Photos from the image-classification dataset "footwear" in the GitHub repository akbar909/sarmad. Its 2 classes are: fake, genuine.

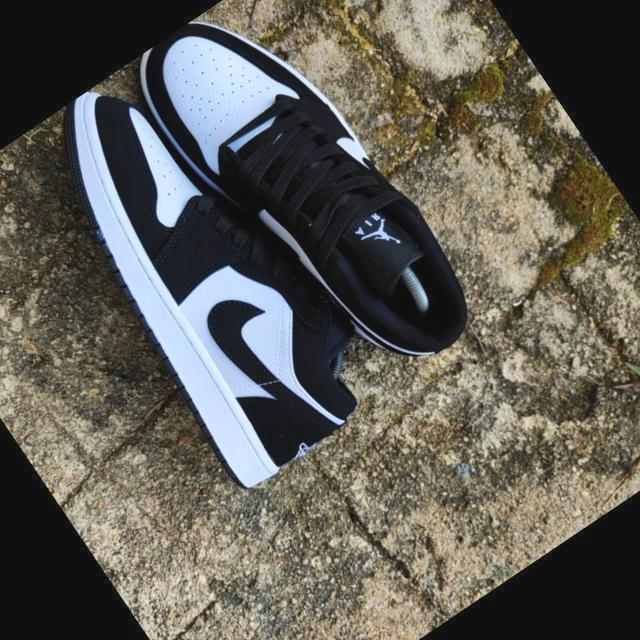
Label: genuine

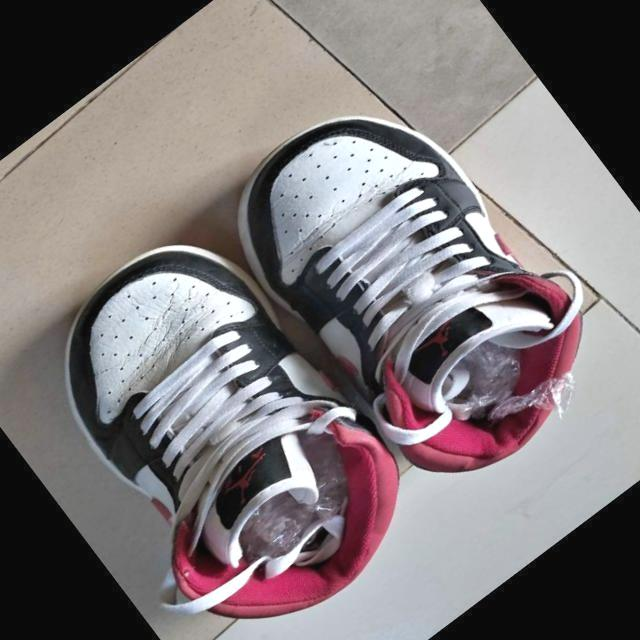
Label: fake

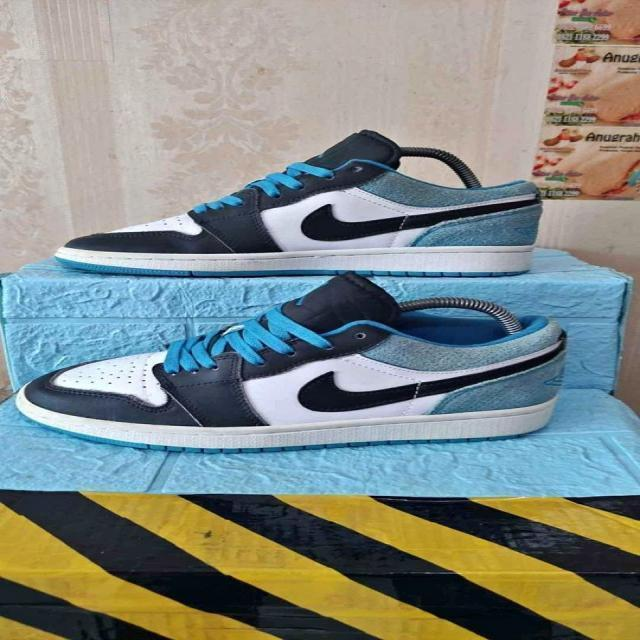
Label: fake

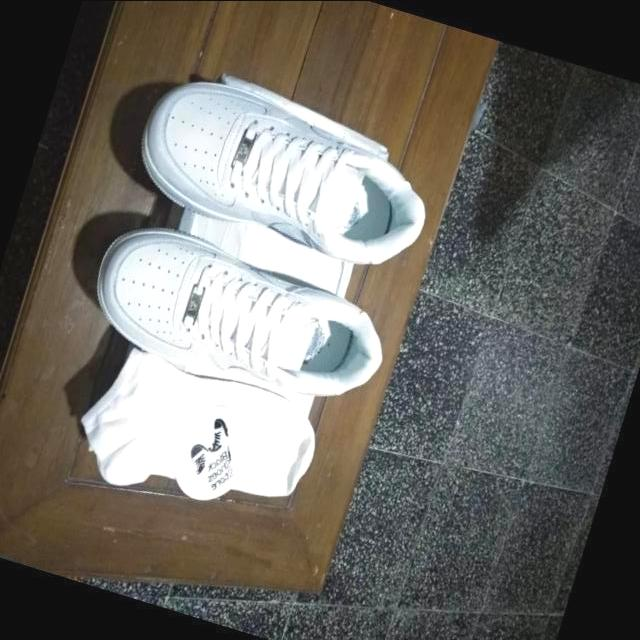
Label: fake

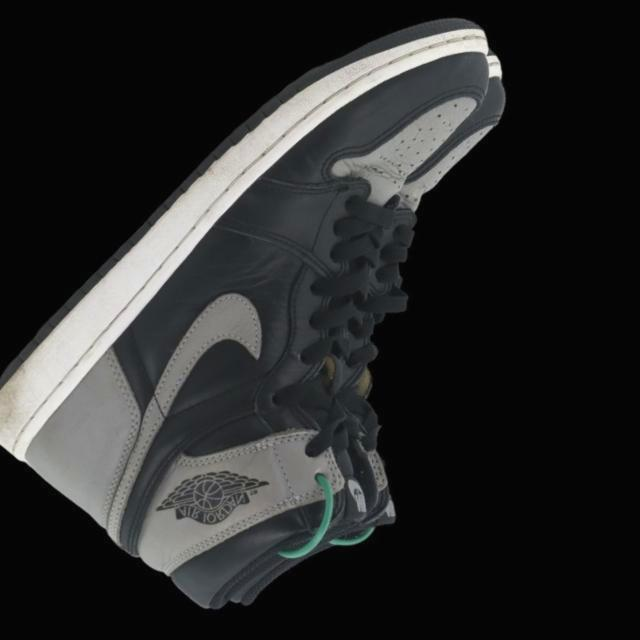
Label: genuine

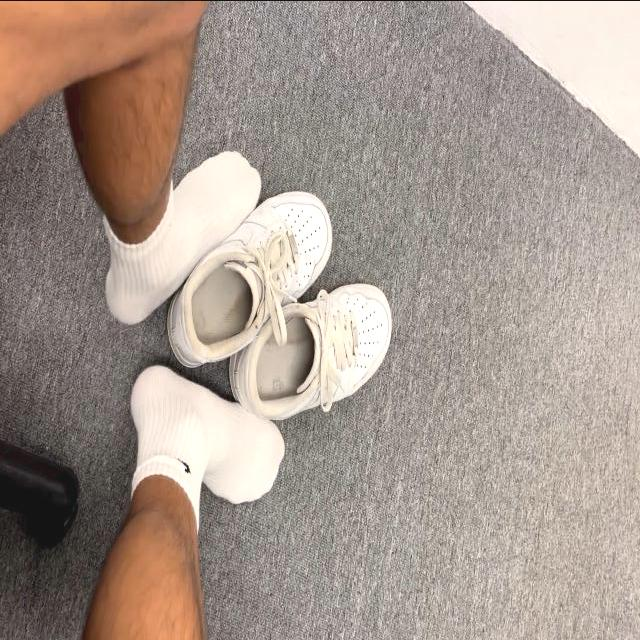
Label: genuine
